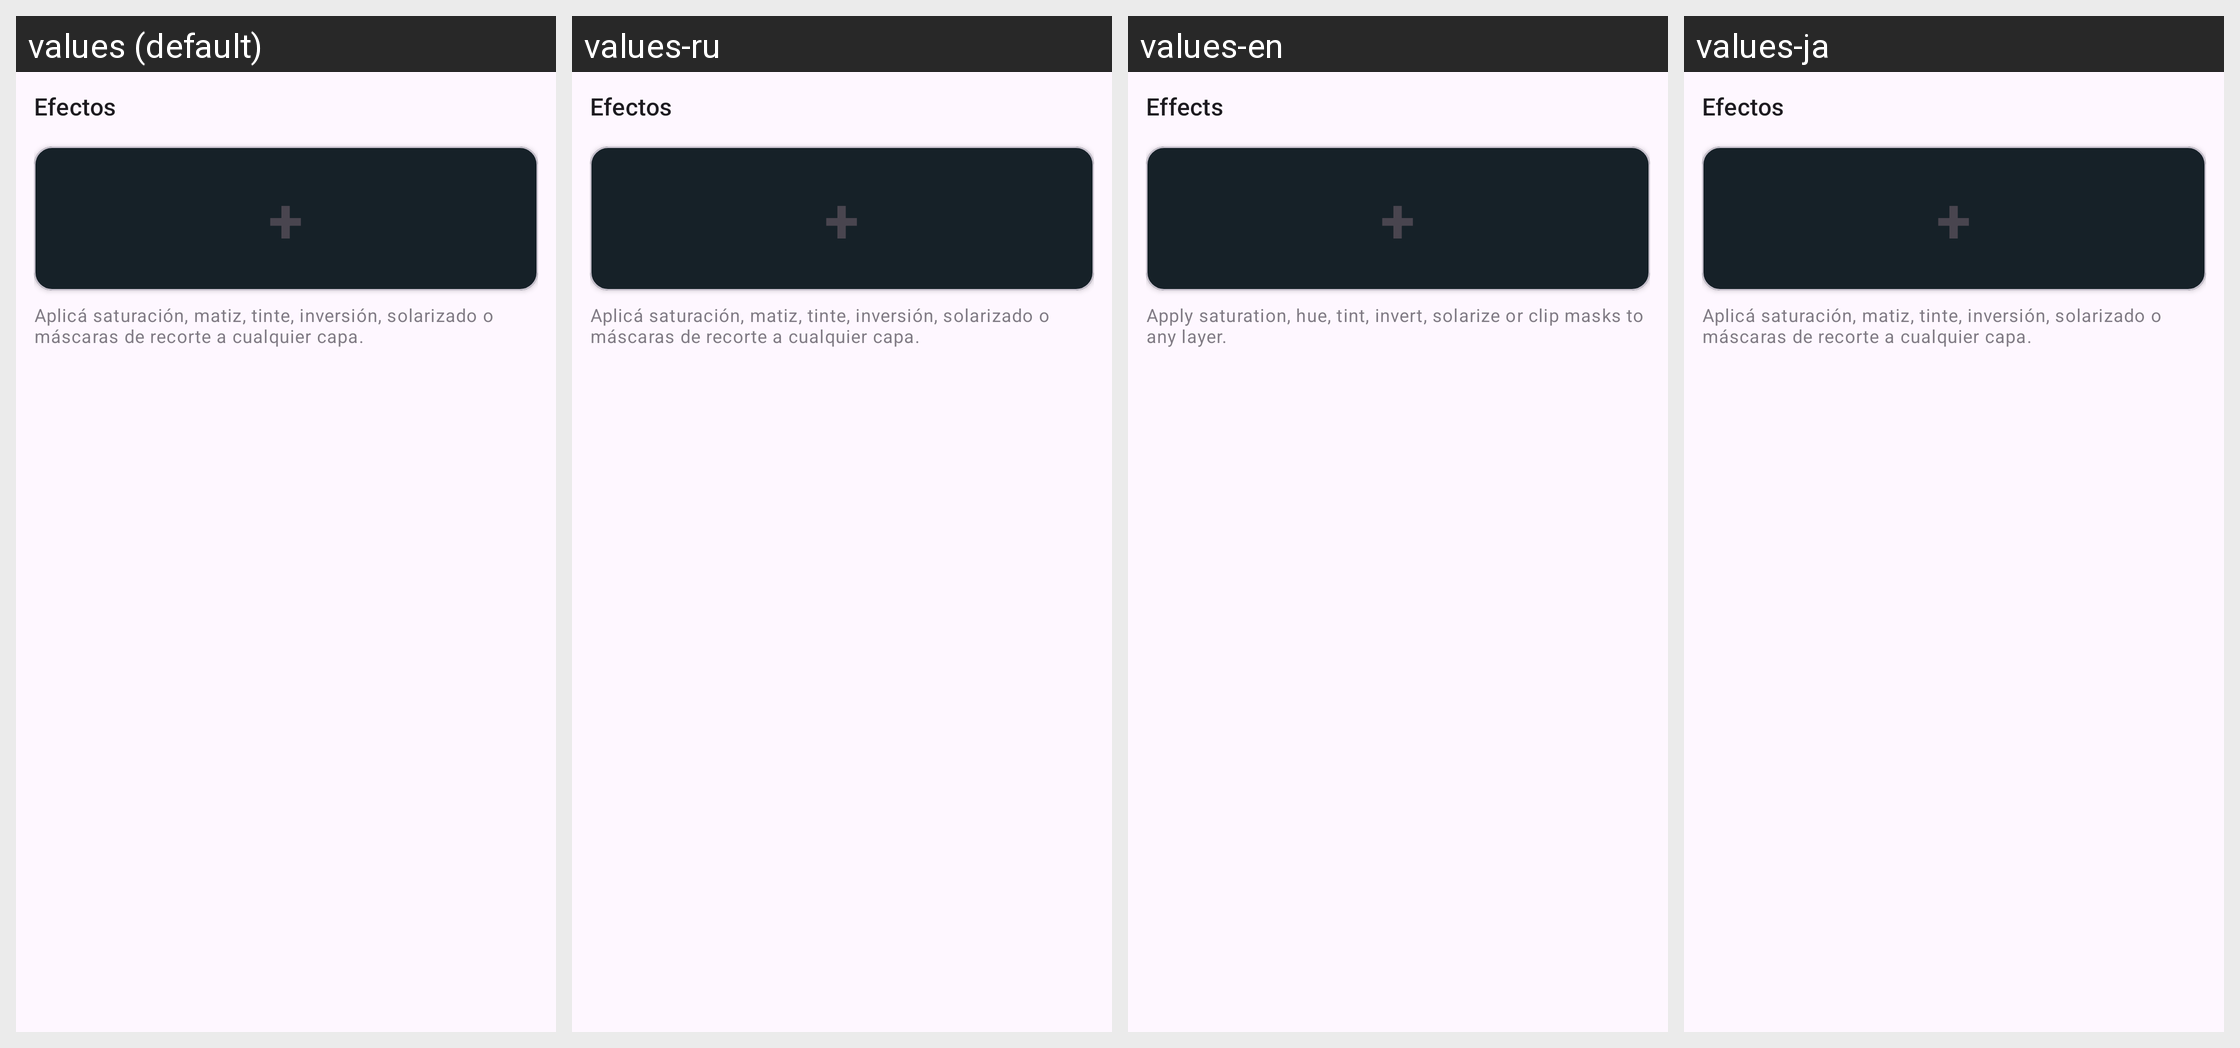

Locale-by-locale string values for the Android screen shown in this grid:
Android screen res/layout/layout_effects.xml rendered under 4 locales, left to right: values (default), values-ru, values-en, values-ja. Device: Nexus 5 (rendered at 1080×1920; each locale shown at half size, 540×960, under a caption strip naming it); theme Theme.RomasterLiveWall.
Other locales in the repository, not shown: values-de, values-fr, values-it, values-pt-rBR, values-zh.
Strings drawn on this screen, with the default value and each locale's value (text and hints the layout hard-codes, and strings that could not be matched under every locale, appear in the picture but are not listed):

effects_tab_title
  values: Efectos
  values-ru: Efectos  [not translated; the default value is used]
  values-en: Effects
  values-ja: Efectos  [not translated; the default value is used]

effects_tab_hint
  values: Aplicá saturación, matiz, tinte, inversión, solarizado o máscaras de recorte a cualquier capa.
  values-ru: Aplicá saturación, matiz, tinte, inversión, solarizado o máscaras de recorte a cualquier capa.  [not translated; the default value is used]
  values-en: Apply saturation, hue, tint, invert, solarize or clip masks to any layer.
  values-ja: Aplicá saturación, matiz, tinte, inversión, solarizado o máscaras de recorte a cualquier capa.  [not translated; the default value is used]
